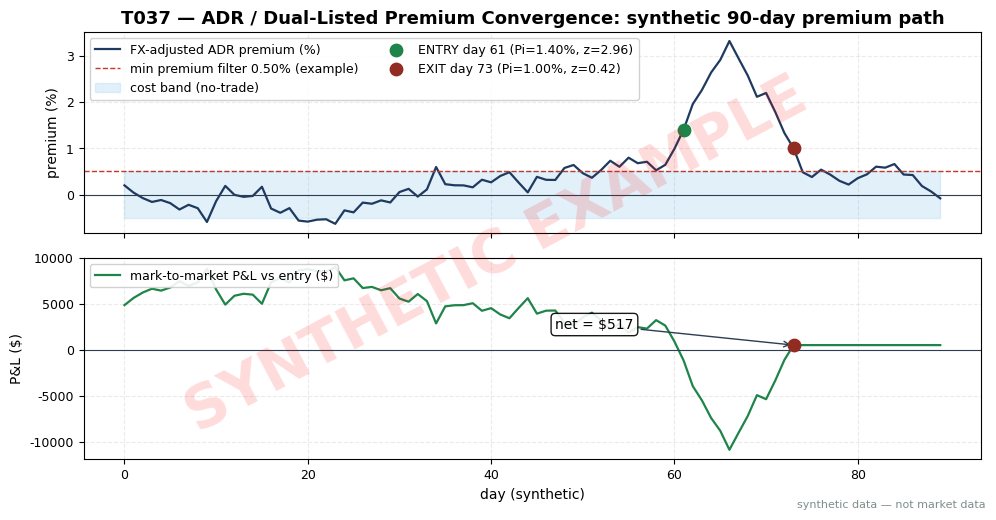

Source code (Python): (Note: this script raises an exception after producing the figure.)
import matplotlib
matplotlib.use("Agg")  # headless render on the Mac/VM
import matplotlib.pyplot as plt
import numpy as np

# ---- HOUSE STYLE (do not restyle) ----
plt.rcParams.update({
    "figure.figsize": (10, 5.2),
    "figure.dpi": 150,
    "savefig.dpi": 150,
    "font.family": "DejaVu Sans",
    "font.size": 10,
    "axes.titlesize": 13,
    "axes.titleweight": "bold",
    "axes.labelsize": 10,
    "axes.grid": True,
    "grid.alpha": 0.25,
    "grid.linestyle": "--",
    "xtick.labelsize": 9,
    "ytick.labelsize": 9,
    "legend.fontsize": 9,
    "legend.framealpha": 0.9,
})
PALETTE = {
    "price":   "#1f3a5f",  # dark navy — primary price/equity line
    "signal":  "#c0392b",  # red — signal / entries
    "signal2": "#8e44ad",  # purple — secondary signal
    "volume":  "#7f8c8d",  # grey — volume bars
    "band":    "#aed6f1",  # light blue — bands / fill
    "profit":  "#1e8449",  # green — profits / long
    "loss":    "#922b21",  # dark red — losses / short
    "zero":    "#2c3e50",  # baseline
}

# ---- T037 synthetic scenario (seed 137 == stage number) ----
# Fictional dual-listed name "QZL": ADR ratio n=2, home shares trade in JPY,
# ADR in USD. Premium Pi_t = P_ADR / (n * P_local / X) - 1, dimensionless.
rng = np.random.default_rng(137)
days = np.arange(90)
prem = np.zeros(90)
prem[0] = 0.002
for t in range(1, 90):
    prem[t] = prem[t - 1] * 0.87 + 0.0002 + rng.normal(0, 0.0018)
prem += 0.028 * np.exp(-((np.arange(90) - 66) / 5) ** 2)  # premium excursion ~day 66

W = 60  # example lookback
z = np.full(90, np.nan)
for t in range(W, 90):
    win = prem[t - W + 1:t + 1]
    z[t] = (prem[t] - win.mean()) / win.std()

Z_ENTRY, Z_EXIT, PI_MIN = 1.5, 0.5, 0.005  # example thresholds
entry_c = np.where((days > W) & (z > Z_ENTRY) & (prem > PI_MIN))[0]
entry = int(entry_c[0])
exit_c = np.where((days > entry) & (np.abs(z) < Z_EXIT))[0]
exitd = int(exit_c[0]) if len(exit_c) else 89

NOTIONAL = 500_000.0
gross = (prem[entry] - prem[exitd]) * NOTIONAL
hold = exitd - entry
borrow = 0.020 * NOTIONAL * hold / 365     # ADR short fee 2.0%/ann (example, S098)
comm = 900.0                                # RT commissions both legs (example)
fx = 0.0005 * NOTIONAL                      # FX spread 5 bp (example)
net = gross - borrow - comm - fx
pnl = (prem[entry] - prem) * NOTIONAL - (borrow * np.clip((days - entry) / max(hold, 1), 0, 1)
                                          + comm + fx)
pnl[exitd:] = net                        # position closed at exit: P&L frozen at realized net

print(f"entry_day={entry} prem_entry={prem[entry]*100:.2f}% z_entry={z[entry]:.2f}")
print(f"exit_day={exitd} prem_exit={prem[exitd]*100:.2f}% z_exit={z[exitd]:.2f} hold={hold}d")
print(f"gross=${gross:,.0f} borrow=${borrow:,.0f} comm=${comm:,.0f} fx=${fx:,.0f} net=${net:,.0f}")
print("day : premium% | z")
for t in range(W, 90):
    print(f"  {t:2d} : {prem[t]*100:6.2f} | {z[t]:6.2f}")

fig, (ax1, ax2) = plt.subplots(2, 1, figsize=(10, 5.2), sharex=True)
ax1.plot(days, prem * 100, color=PALETTE["price"], lw=1.6,
         label="FX-adjusted ADR premium (%)")
ax1.axhline(PI_MIN * 100, color=PALETTE["signal"], ls="--", lw=1,
            label="min premium filter 0.50% (example)")
ax1.axhline(0, color=PALETTE["zero"], lw=0.8)
ax1.fill_between(days, -0.5, 0.5, color=PALETTE["band"], alpha=0.35,
                 label="cost band (no-trade)")
ax1.scatter([entry], [prem[entry] * 100], color=PALETTE["profit"], s=80, zorder=5,
            label=f"ENTRY day {entry} (Pi={prem[entry]*100:.2f}%, z={z[entry]:.2f})")
ax1.scatter([exitd], [prem[exitd] * 100], color=PALETTE["loss"], s=80, zorder=5,
            label=f"EXIT day {exitd} (Pi={prem[exitd]*100:.2f}%, z={z[exitd]:.2f})")
ax1.set_ylabel("premium (%)")
ax1.legend(loc="upper left", ncol=2)
ax1.set_title("T037 — ADR / Dual-Listed Premium Convergence: synthetic 90-day premium path")

ax2.plot(days, pnl, color=PALETTE["profit"], lw=1.6, label="mark-to-market P&L vs entry ($)")
ax2.axhline(0, color=PALETTE["zero"], lw=0.8)
ax2.scatter([exitd], [pnl[exitd]], color=PALETTE["loss"], s=80, zorder=5)
ax2.annotate(f"net = ${net:,.0f}", xy=(exitd, pnl[exitd]), xytext=(exitd - 26, pnl[exitd] + 1800),
            arrowprops=dict(arrowstyle="->", color=PALETTE["zero"]), fontsize=10,
            bbox=dict(boxstyle="round,pad=0.3", fc="white", alpha=0.9))
ax2.set_ylabel("P&L ($)")
ax2.set_xlabel("day (synthetic)")
ax2.legend(loc="upper left")

# ---- SYNTHETIC WATERMARK (mandatory) ----
fig = plt.gcf()
fig.text(0.5, 0.5, "SYNTHETIC EXAMPLE", fontsize=42, color="red", alpha=0.14,
         ha="center", va="center", rotation=28, weight="bold", zorder=10)
fig.text(0.99, 0.01, "synthetic data — not market data", fontsize=8, color="#7f8c8d",
         ha="right", va="bottom")
plt.tight_layout()
plt.savefig("images/T037_example.png", bbox_inches="tight")  # <-- use the chapter's ID
plt.close()
